Dataset: costa_rica (GitHub, NickStrauch13/SingNET). Classes: broad-billed motmot, great tinamou, green ibis, white-breasted wood wren, yellow-throated toucan.

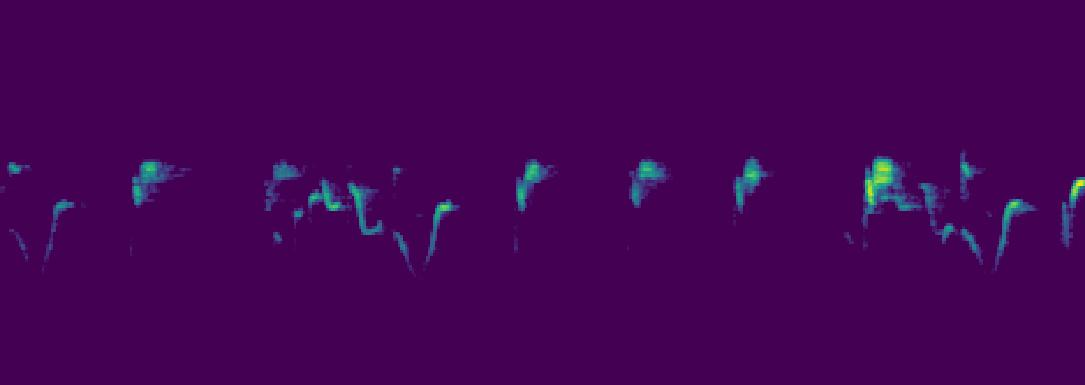
Label: white-breasted wood wren

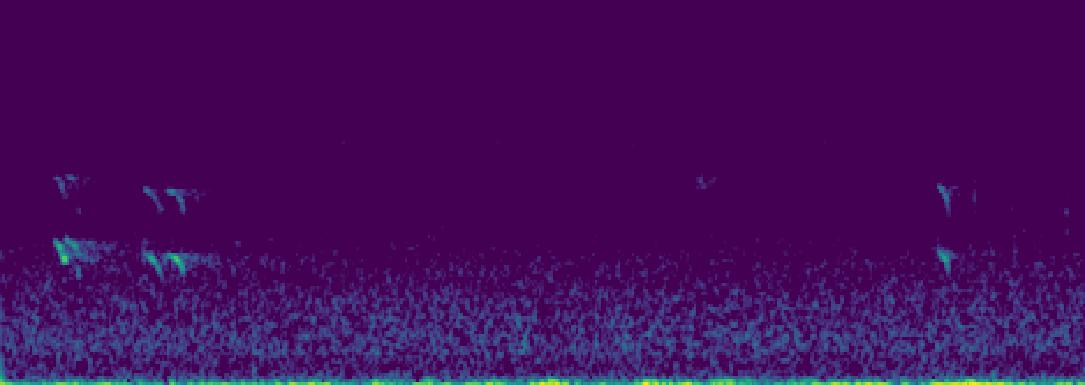
Label: yellow-throated toucan

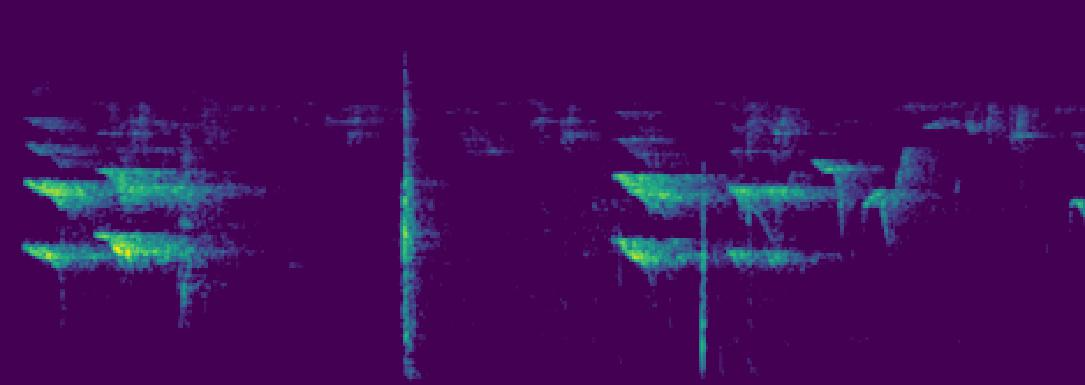
Label: yellow-throated toucan

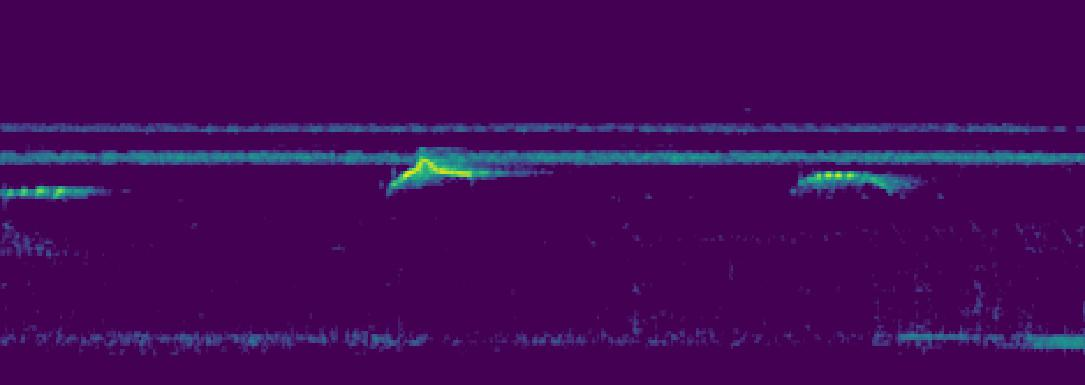
Label: green ibis

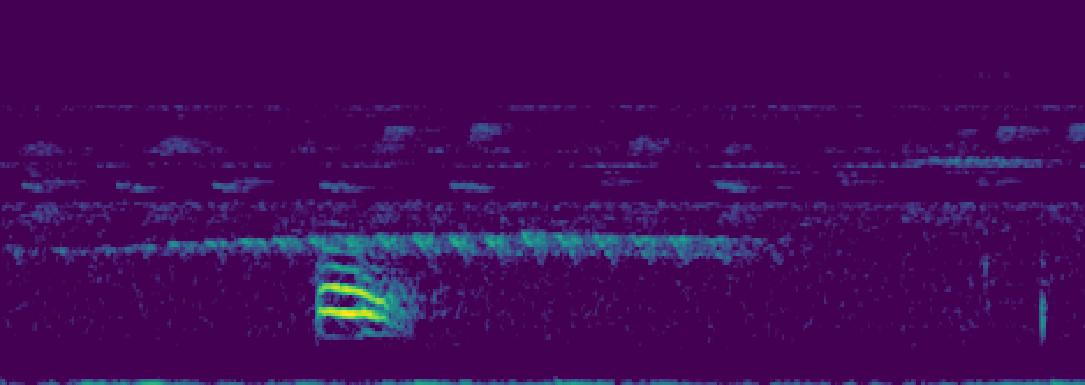
Label: broad-billed motmot

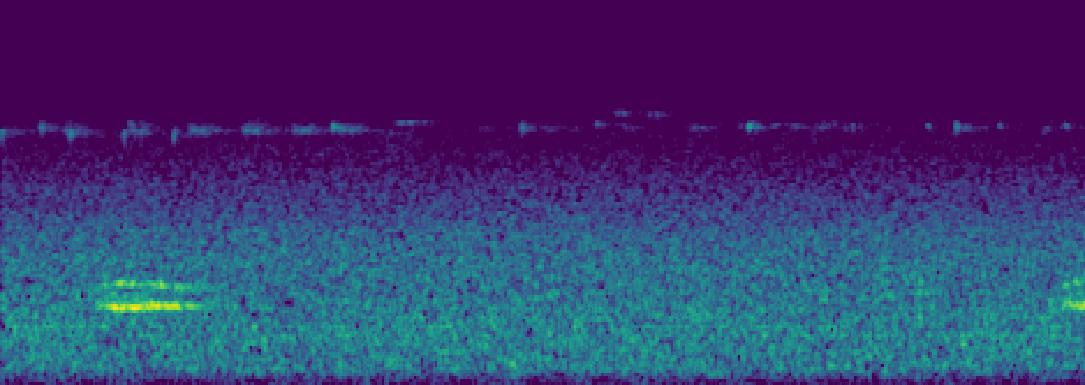
Label: broad-billed motmot
